Dataset: Data_new (GitHub, QMIND-Team/GC_computer_vision). Classes: annies snickerdoodle cinnamon sugar, blue diamond nut thins almond cheddar, blue diamond nut thins almond seasalt, Higgins and Burke naturals peppermint, patels dal tadka lentil curry.

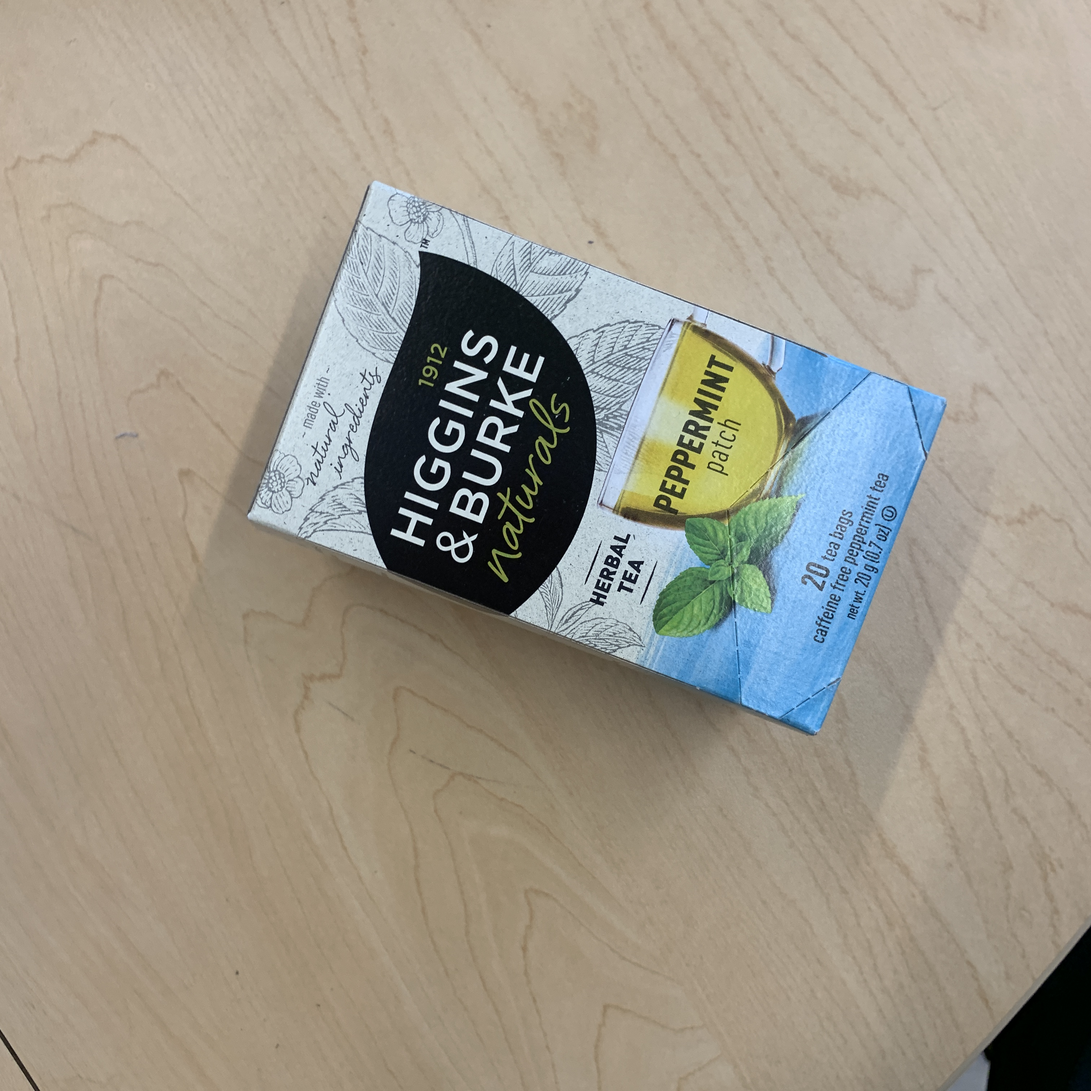
Label: Higgins and Burke naturals peppermint

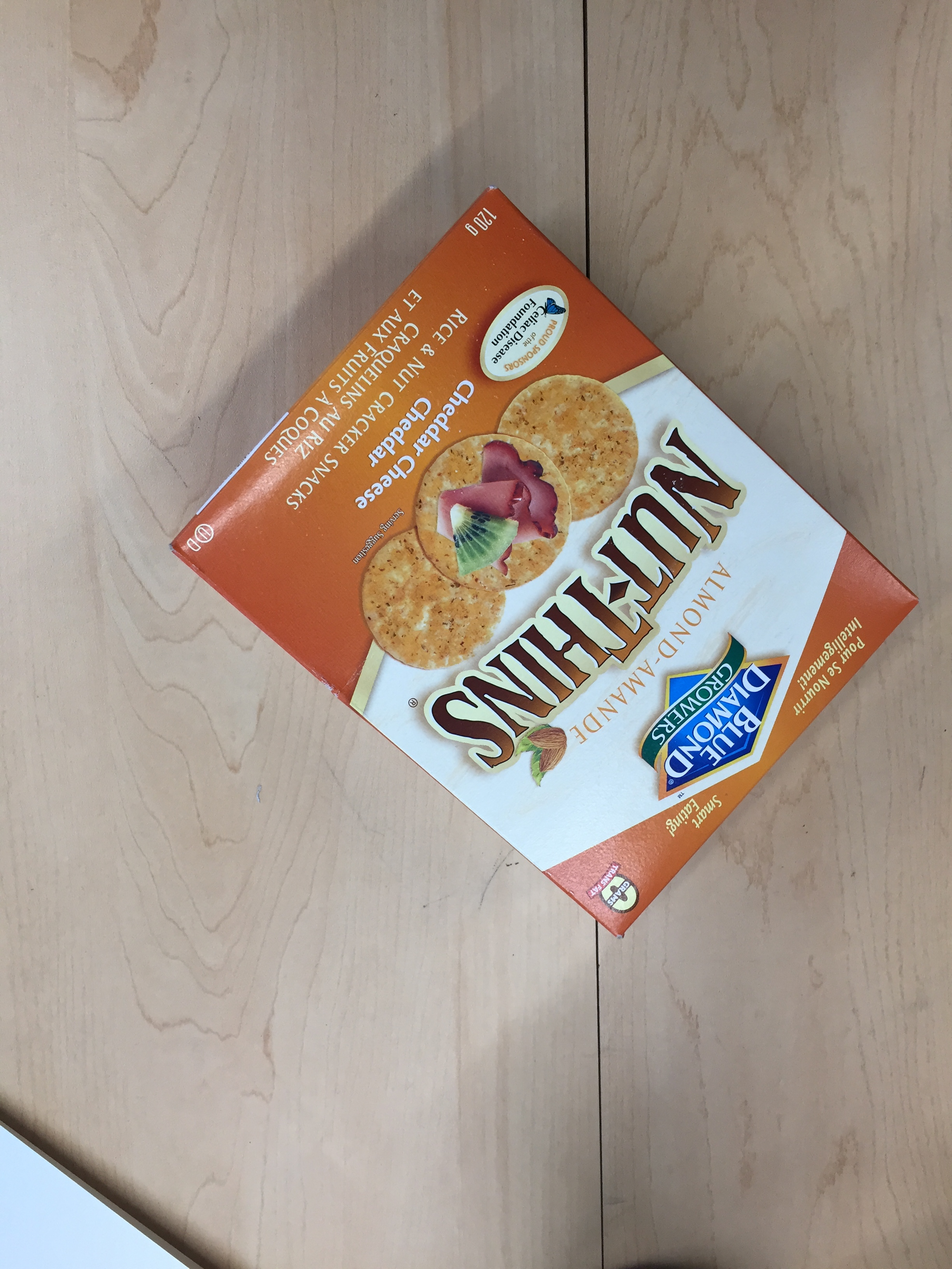
Label: blue diamond nut thins almond cheddar

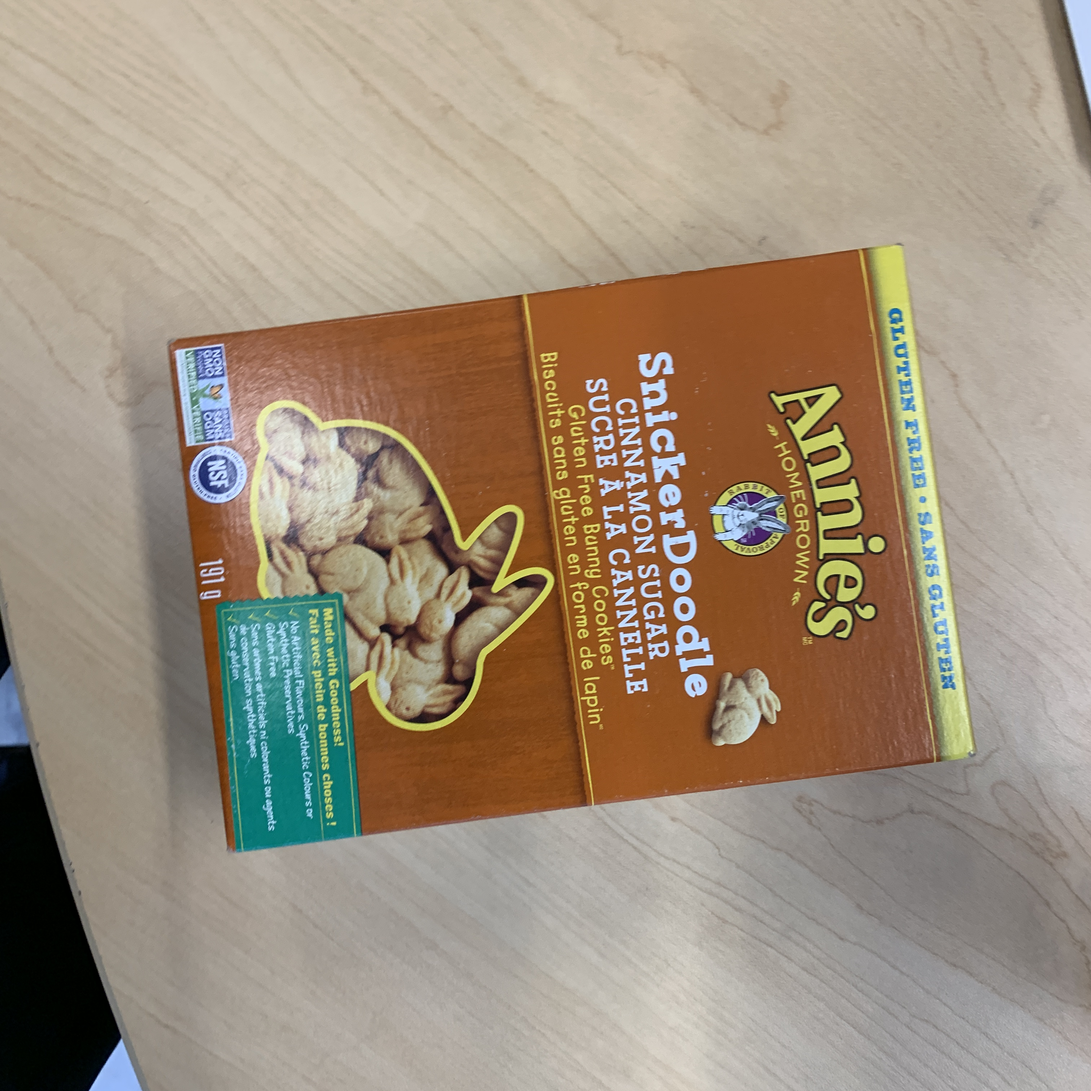
Label: annies snickerdoodle cinnamon sugar

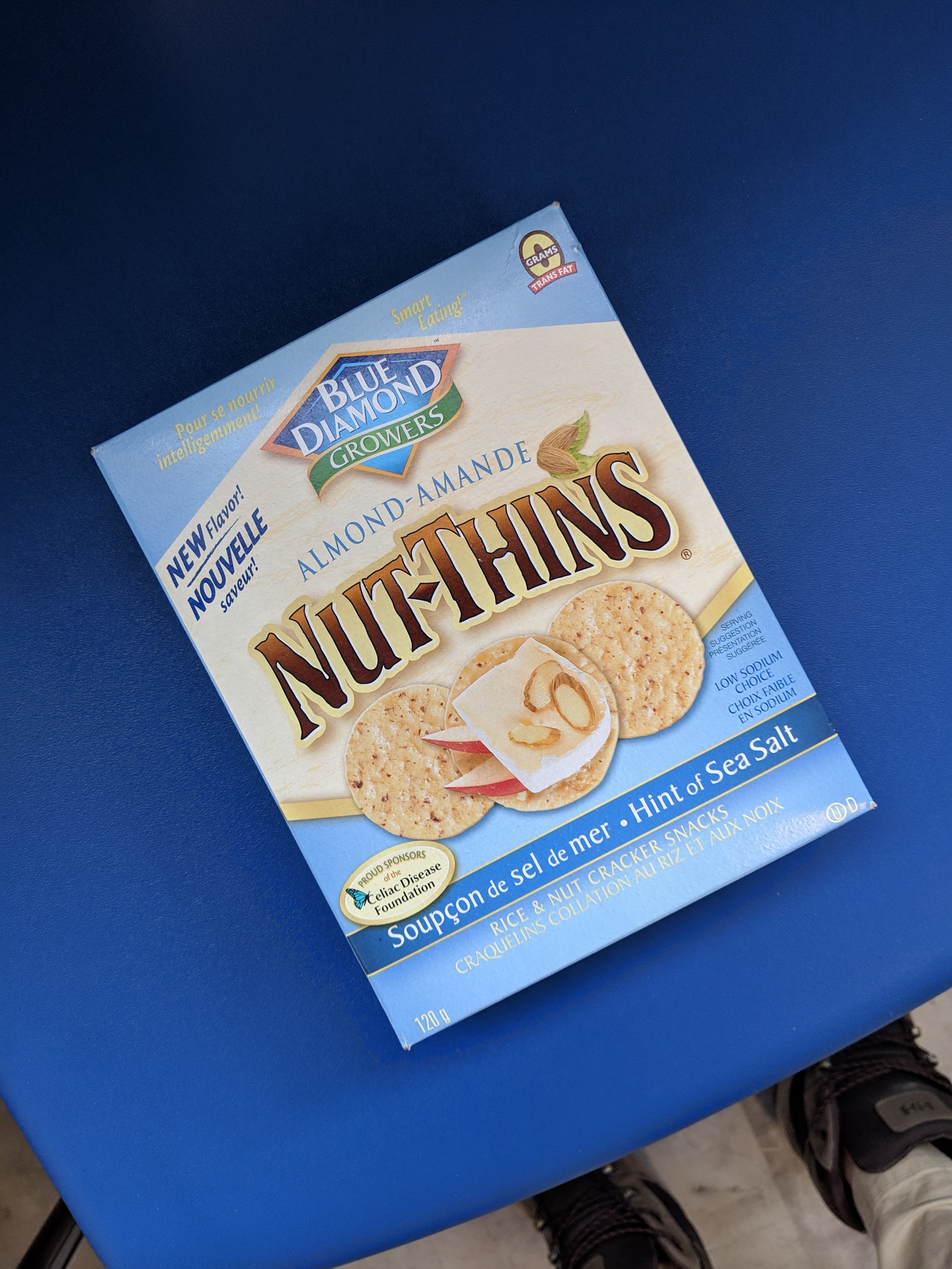
Label: blue diamond nut thins almond seasalt

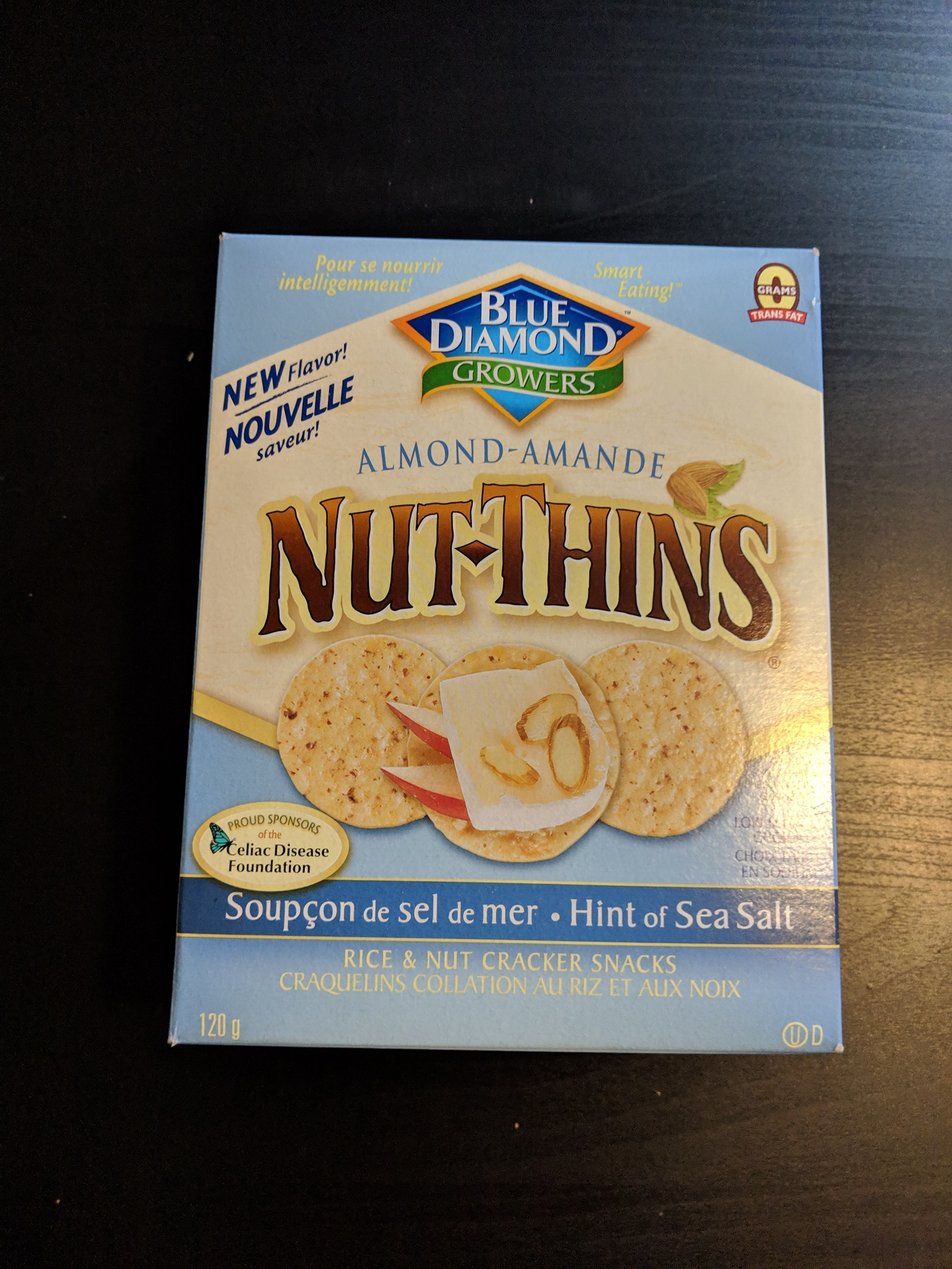
Label: blue diamond nut thins almond seasalt

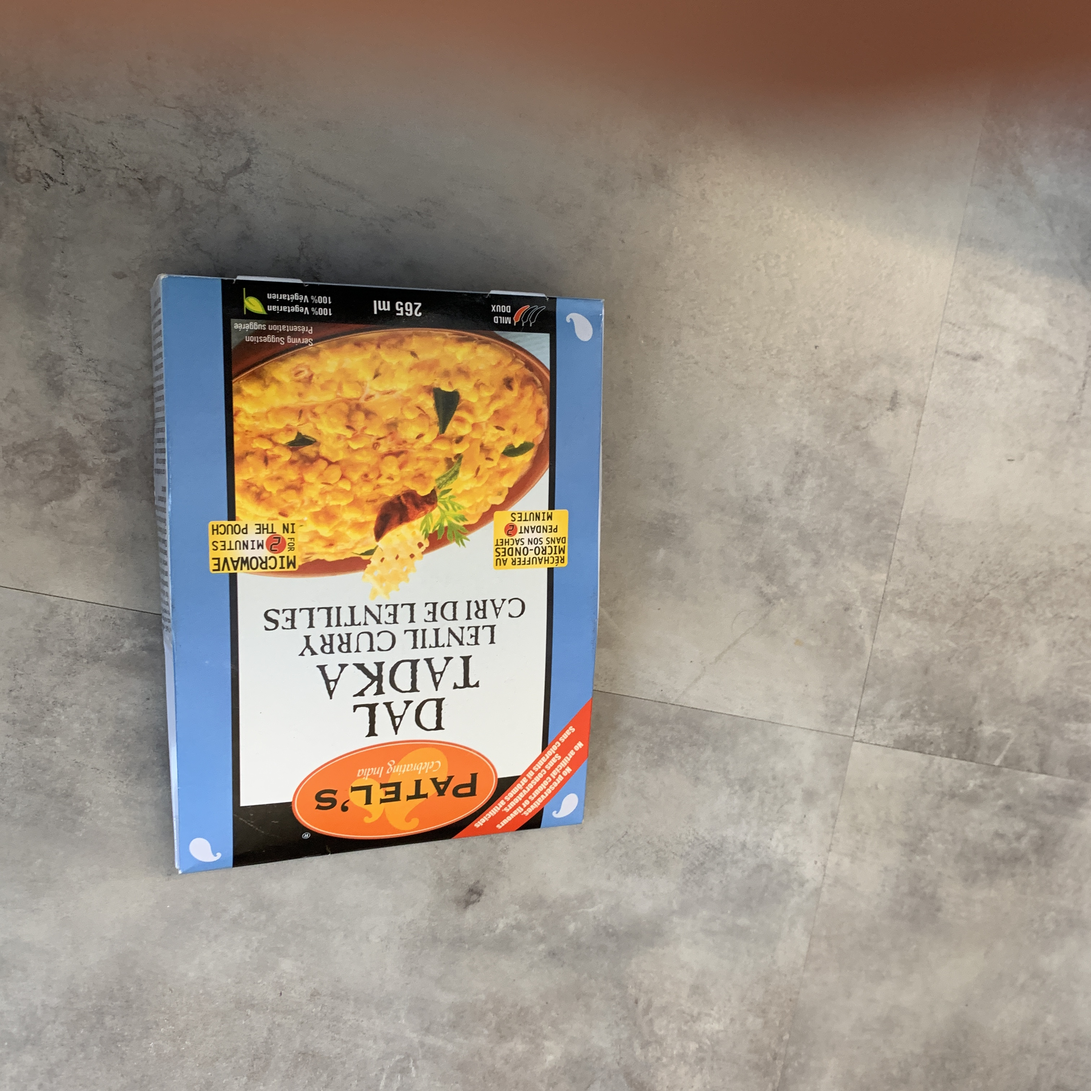
Label: patels dal tadka lentil curry
